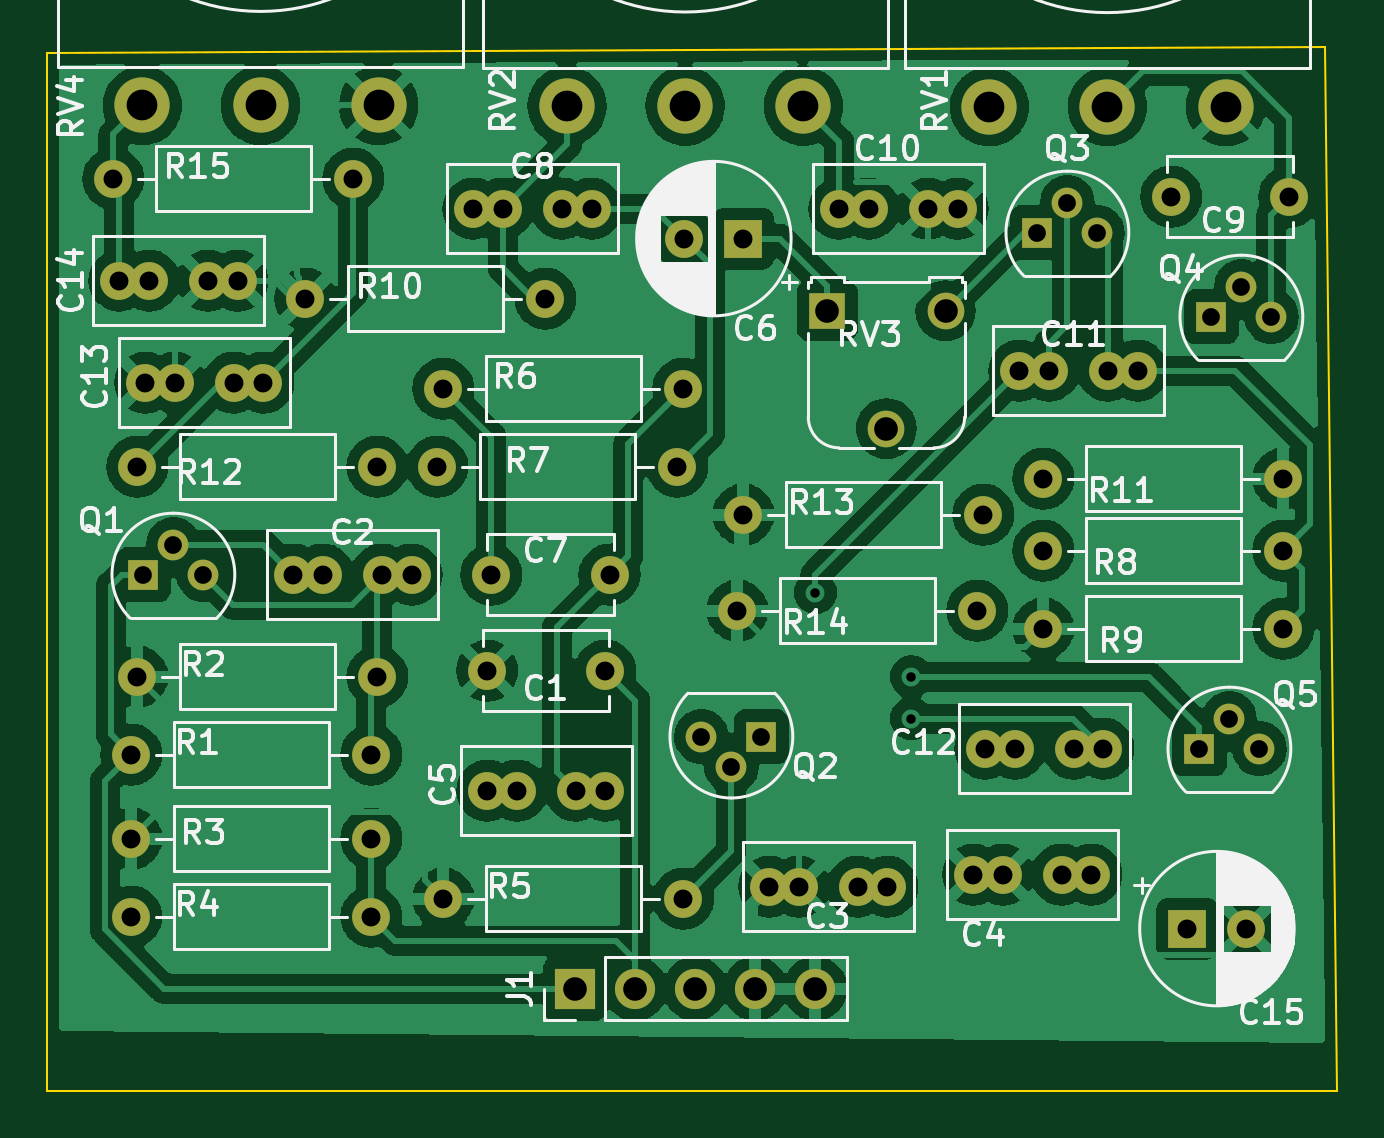
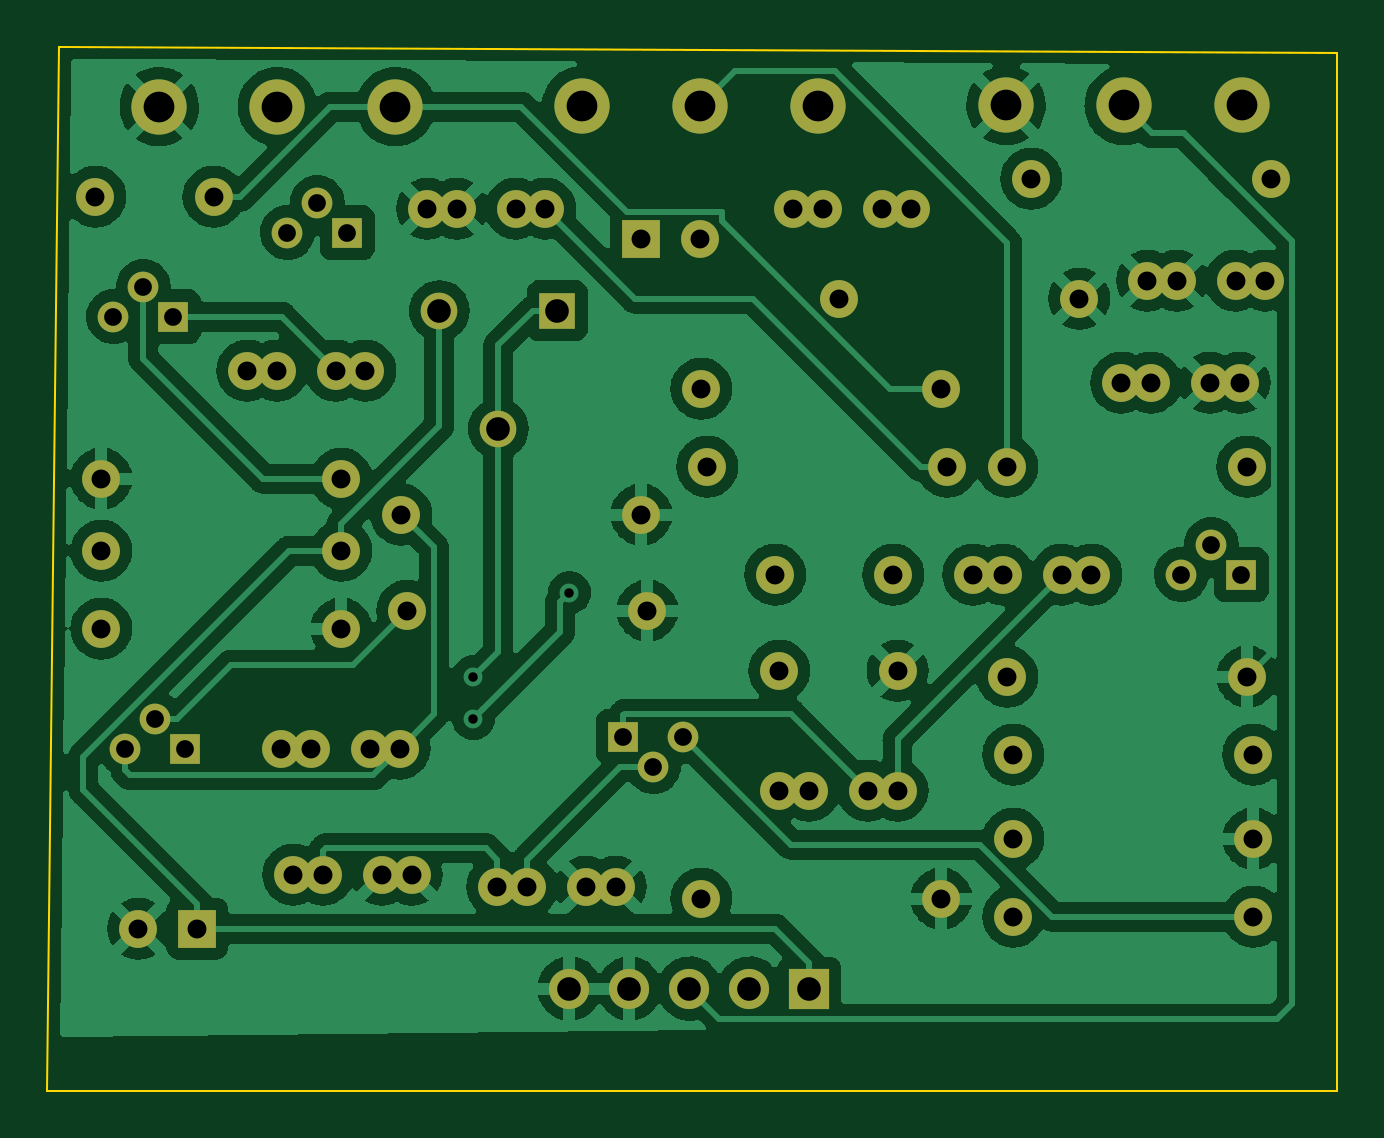
Circuit board: 11 layer files. Board 54.6 x 44.2 mm.
- bottom_copper: bsiab-B_Cu.gbl (204820 bytes)
- bottom_mask: bsiab-B_Mask.gbs (3807 bytes)
- paste: bsiab-B_Paste.gbp (498 bytes)
- bottom_silk: bsiab-B_Silkscreen.gbo (3810 bytes)
- outline: bsiab-Edge_Cuts.gm1 (734 bytes)
- top_copper: bsiab-F_Cu.gtl (234345 bytes)
- top_mask: bsiab-F_Mask.gts (3807 bytes)
- paste: bsiab-F_Paste.gtp (498 bytes)
- top_silk: bsiab-F_Silkscreen.gto (58252 bytes)
- drill: bsiab-NPTH.drl (293 bytes)
- drill: bsiab-PTH.drl (2455 bytes)

=== bottom_copper: bsiab-B_Cu.gbl (204820 bytes, source omitted) ===
=== bottom_mask: bsiab-B_Mask.gbs ===
G04 #@! TF.GenerationSoftware,KiCad,Pcbnew,6.0.2+dfsg-1*
G04 #@! TF.CreationDate,2023-04-09T17:27:19-04:00*
G04 #@! TF.ProjectId,bsiab,62736961-622e-46b6-9963-61645f706362,rev?*
G04 #@! TF.SameCoordinates,Original*
G04 #@! TF.FileFunction,Soldermask,Bot*
G04 #@! TF.FilePolarity,Negative*
%FSLAX46Y46*%
G04 Gerber Fmt 4.6, Leading zero omitted, Abs format (unit mm)*
G04 Created by KiCad (PCBNEW 6.0.2+dfsg-1) date 2023-04-09 17:27:19*
%MOMM*%
%LPD*%
G01*
G04 APERTURE LIST*
%ADD10C,1.600000*%
%ADD11R,1.600000X1.600000*%
%ADD12R,1.300000X1.300000*%
%ADD13C,1.300000*%
%ADD14O,1.600000X1.600000*%
%ADD15C,2.340000*%
%ADD16R,1.550000X1.550000*%
%ADD17C,1.550000*%
%ADD18R,1.700000X1.700000*%
%ADD19O,1.700000X1.700000*%
G04 APERTURE END LIST*
D10*
X123698000Y-76200000D03*
X118698000Y-76200000D03*
X110490000Y-72136000D03*
X111740000Y-72136000D03*
X115490000Y-72136000D03*
X114240000Y-72136000D03*
X135636000Y-85344000D03*
X134386000Y-85344000D03*
X130636000Y-85344000D03*
X131886000Y-85344000D03*
X143022000Y-84836000D03*
X144272000Y-84836000D03*
X140522000Y-84836000D03*
X139272000Y-84836000D03*
X123698000Y-81280000D03*
X122448000Y-81280000D03*
X119948000Y-81280000D03*
X118698000Y-81280000D03*
D11*
X129540000Y-57912000D03*
D10*
X127040000Y-57912000D03*
X118872000Y-72136000D03*
X123872000Y-72136000D03*
X118110000Y-56642000D03*
X119360000Y-56642000D03*
X123110000Y-56642000D03*
X121860000Y-56642000D03*
X133604000Y-56642000D03*
X134854000Y-56642000D03*
X137354000Y-56642000D03*
X138604000Y-56642000D03*
X141224000Y-63500000D03*
X142474000Y-63500000D03*
X146224000Y-63500000D03*
X144974000Y-63500000D03*
X143530000Y-79502000D03*
X144780000Y-79502000D03*
X141030000Y-79502000D03*
X139780000Y-79502000D03*
X107970000Y-64008000D03*
X109220000Y-64008000D03*
X104220000Y-64008000D03*
X105470000Y-64008000D03*
X103124000Y-59690000D03*
X104374000Y-59690000D03*
X106874000Y-59690000D03*
X108124000Y-59690000D03*
D11*
X148336000Y-87122000D03*
D10*
X150836000Y-87122000D03*
D12*
X104140000Y-72136000D03*
D13*
X105410000Y-70866000D03*
X106680000Y-72136000D03*
D12*
X141986000Y-57658000D03*
D13*
X143256000Y-56388000D03*
X144526000Y-57658000D03*
D12*
X149352000Y-61214000D03*
D13*
X150622000Y-59944000D03*
X151892000Y-61214000D03*
D12*
X148844000Y-79502000D03*
D13*
X150114000Y-78232000D03*
X151384000Y-79502000D03*
D10*
X103632000Y-79756000D03*
D14*
X113792000Y-79756000D03*
D10*
X114046000Y-76454000D03*
D14*
X103886000Y-76454000D03*
D10*
X113792000Y-83312000D03*
D14*
X103632000Y-83312000D03*
D10*
X103632000Y-86614000D03*
D14*
X113792000Y-86614000D03*
D10*
X127000000Y-85852000D03*
D14*
X116840000Y-85852000D03*
D10*
X116840000Y-64262000D03*
D14*
X127000000Y-64262000D03*
D10*
X116586000Y-67564000D03*
D14*
X126746000Y-67564000D03*
D10*
X142240000Y-71120000D03*
D14*
X152400000Y-71120000D03*
D10*
X152400000Y-74422000D03*
D14*
X142240000Y-74422000D03*
D10*
X110998000Y-60452000D03*
D14*
X121158000Y-60452000D03*
D10*
X142240000Y-68072000D03*
D14*
X152400000Y-68072000D03*
D10*
X103886000Y-67564000D03*
D14*
X114046000Y-67564000D03*
D10*
X139700000Y-69596000D03*
D14*
X129540000Y-69596000D03*
D10*
X139446000Y-73660000D03*
D14*
X129286000Y-73660000D03*
D10*
X102870000Y-55372000D03*
D14*
X113030000Y-55372000D03*
D15*
X149950000Y-52325000D03*
X144950000Y-52325000D03*
X139950000Y-52325000D03*
X132075000Y-52300000D03*
X127075000Y-52300000D03*
X122075000Y-52300000D03*
D16*
X133096000Y-60960000D03*
D17*
X135596000Y-65960000D03*
X138096000Y-60960000D03*
D15*
X114100000Y-52275000D03*
X109100000Y-52275000D03*
X104100000Y-52275000D03*
D10*
X152654000Y-56134000D03*
X147654000Y-56134000D03*
D12*
X130302000Y-78994000D03*
D13*
X129032000Y-80264000D03*
X127762000Y-78994000D03*
D18*
X122428000Y-89662000D03*
D19*
X124968000Y-89662000D03*
X127508000Y-89662000D03*
X130048000Y-89662000D03*
X132588000Y-89662000D03*
M02*

=== paste: bsiab-B_Paste.gbp ===
G04 #@! TF.GenerationSoftware,KiCad,Pcbnew,6.0.2+dfsg-1*
G04 #@! TF.CreationDate,2023-04-09T17:27:19-04:00*
G04 #@! TF.ProjectId,bsiab,62736961-622e-46b6-9963-61645f706362,rev?*
G04 #@! TF.SameCoordinates,Original*
G04 #@! TF.FileFunction,Paste,Bot*
G04 #@! TF.FilePolarity,Positive*
%FSLAX46Y46*%
G04 Gerber Fmt 4.6, Leading zero omitted, Abs format (unit mm)*
G04 Created by KiCad (PCBNEW 6.0.2+dfsg-1) date 2023-04-09 17:27:19*
%MOMM*%
%LPD*%
G01*
G04 APERTURE LIST*
G04 APERTURE END LIST*
M02*

=== bottom_silk: bsiab-B_Silkscreen.gbo ===
G04 #@! TF.GenerationSoftware,KiCad,Pcbnew,6.0.2+dfsg-1*
G04 #@! TF.CreationDate,2023-04-09T17:27:19-04:00*
G04 #@! TF.ProjectId,bsiab,62736961-622e-46b6-9963-61645f706362,rev?*
G04 #@! TF.SameCoordinates,Original*
G04 #@! TF.FileFunction,Legend,Bot*
G04 #@! TF.FilePolarity,Positive*
%FSLAX46Y46*%
G04 Gerber Fmt 4.6, Leading zero omitted, Abs format (unit mm)*
G04 Created by KiCad (PCBNEW 6.0.2+dfsg-1) date 2023-04-09 17:27:19*
%MOMM*%
%LPD*%
G01*
G04 APERTURE LIST*
%ADD10C,1.600000*%
%ADD11R,1.600000X1.600000*%
%ADD12R,1.300000X1.300000*%
%ADD13C,1.300000*%
%ADD14O,1.600000X1.600000*%
%ADD15C,2.340000*%
%ADD16R,1.550000X1.550000*%
%ADD17C,1.550000*%
%ADD18R,1.700000X1.700000*%
%ADD19O,1.700000X1.700000*%
G04 APERTURE END LIST*
%LPC*%
D10*
X123698000Y-76200000D03*
X118698000Y-76200000D03*
X110490000Y-72136000D03*
X111740000Y-72136000D03*
X115490000Y-72136000D03*
X114240000Y-72136000D03*
X135636000Y-85344000D03*
X134386000Y-85344000D03*
X130636000Y-85344000D03*
X131886000Y-85344000D03*
X143022000Y-84836000D03*
X144272000Y-84836000D03*
X140522000Y-84836000D03*
X139272000Y-84836000D03*
X123698000Y-81280000D03*
X122448000Y-81280000D03*
X119948000Y-81280000D03*
X118698000Y-81280000D03*
D11*
X129540000Y-57912000D03*
D10*
X127040000Y-57912000D03*
X118872000Y-72136000D03*
X123872000Y-72136000D03*
X118110000Y-56642000D03*
X119360000Y-56642000D03*
X123110000Y-56642000D03*
X121860000Y-56642000D03*
X133604000Y-56642000D03*
X134854000Y-56642000D03*
X137354000Y-56642000D03*
X138604000Y-56642000D03*
X141224000Y-63500000D03*
X142474000Y-63500000D03*
X146224000Y-63500000D03*
X144974000Y-63500000D03*
X143530000Y-79502000D03*
X144780000Y-79502000D03*
X141030000Y-79502000D03*
X139780000Y-79502000D03*
X107970000Y-64008000D03*
X109220000Y-64008000D03*
X104220000Y-64008000D03*
X105470000Y-64008000D03*
X103124000Y-59690000D03*
X104374000Y-59690000D03*
X106874000Y-59690000D03*
X108124000Y-59690000D03*
D11*
X148336000Y-87122000D03*
D10*
X150836000Y-87122000D03*
D12*
X104140000Y-72136000D03*
D13*
X105410000Y-70866000D03*
X106680000Y-72136000D03*
D12*
X141986000Y-57658000D03*
D13*
X143256000Y-56388000D03*
X144526000Y-57658000D03*
D12*
X149352000Y-61214000D03*
D13*
X150622000Y-59944000D03*
X151892000Y-61214000D03*
D12*
X148844000Y-79502000D03*
D13*
X150114000Y-78232000D03*
X151384000Y-79502000D03*
D10*
X103632000Y-79756000D03*
D14*
X113792000Y-79756000D03*
D10*
X114046000Y-76454000D03*
D14*
X103886000Y-76454000D03*
D10*
X113792000Y-83312000D03*
D14*
X103632000Y-83312000D03*
D10*
X103632000Y-86614000D03*
D14*
X113792000Y-86614000D03*
D10*
X127000000Y-85852000D03*
D14*
X116840000Y-85852000D03*
D10*
X116840000Y-64262000D03*
D14*
X127000000Y-64262000D03*
D10*
X116586000Y-67564000D03*
D14*
X126746000Y-67564000D03*
D10*
X142240000Y-71120000D03*
D14*
X152400000Y-71120000D03*
D10*
X152400000Y-74422000D03*
D14*
X142240000Y-74422000D03*
D10*
X110998000Y-60452000D03*
D14*
X121158000Y-60452000D03*
D10*
X142240000Y-68072000D03*
D14*
X152400000Y-68072000D03*
D10*
X103886000Y-67564000D03*
D14*
X114046000Y-67564000D03*
D10*
X139700000Y-69596000D03*
D14*
X129540000Y-69596000D03*
D10*
X139446000Y-73660000D03*
D14*
X129286000Y-73660000D03*
D10*
X102870000Y-55372000D03*
D14*
X113030000Y-55372000D03*
D15*
X149950000Y-52325000D03*
X144950000Y-52325000D03*
X139950000Y-52325000D03*
X132075000Y-52300000D03*
X127075000Y-52300000D03*
X122075000Y-52300000D03*
D16*
X133096000Y-60960000D03*
D17*
X135596000Y-65960000D03*
X138096000Y-60960000D03*
D15*
X114100000Y-52275000D03*
X109100000Y-52275000D03*
X104100000Y-52275000D03*
D10*
X152654000Y-56134000D03*
X147654000Y-56134000D03*
D12*
X130302000Y-78994000D03*
D13*
X129032000Y-80264000D03*
X127762000Y-78994000D03*
D18*
X122428000Y-89662000D03*
D19*
X124968000Y-89662000D03*
X127508000Y-89662000D03*
X130048000Y-89662000D03*
X132588000Y-89662000D03*
M02*

=== outline: bsiab-Edge_Cuts.gm1 ===
G04 #@! TF.GenerationSoftware,KiCad,Pcbnew,6.0.2+dfsg-1*
G04 #@! TF.CreationDate,2023-04-09T17:27:20-04:00*
G04 #@! TF.ProjectId,bsiab,62736961-622e-46b6-9963-61645f706362,rev?*
G04 #@! TF.SameCoordinates,Original*
G04 #@! TF.FileFunction,Profile,NP*
%FSLAX46Y46*%
G04 Gerber Fmt 4.6, Leading zero omitted, Abs format (unit mm)*
G04 Created by KiCad (PCBNEW 6.0.2+dfsg-1) date 2023-04-09 17:27:20*
%MOMM*%
%LPD*%
G01*
G04 APERTURE LIST*
G04 #@! TA.AperFunction,Profile*
%ADD10C,0.100000*%
G04 #@! TD*
G04 APERTURE END LIST*
D10*
X100076000Y-93980000D02*
X100076000Y-50038000D01*
X154178000Y-49784000D02*
X154686000Y-93980000D01*
X100076000Y-50038000D02*
X154178000Y-49784000D01*
X154686000Y-93980000D02*
X100076000Y-93980000D01*
M02*

=== top_copper: bsiab-F_Cu.gtl (234345 bytes, source omitted) ===
=== top_mask: bsiab-F_Mask.gts ===
G04 #@! TF.GenerationSoftware,KiCad,Pcbnew,6.0.2+dfsg-1*
G04 #@! TF.CreationDate,2023-04-09T17:27:19-04:00*
G04 #@! TF.ProjectId,bsiab,62736961-622e-46b6-9963-61645f706362,rev?*
G04 #@! TF.SameCoordinates,Original*
G04 #@! TF.FileFunction,Soldermask,Top*
G04 #@! TF.FilePolarity,Negative*
%FSLAX46Y46*%
G04 Gerber Fmt 4.6, Leading zero omitted, Abs format (unit mm)*
G04 Created by KiCad (PCBNEW 6.0.2+dfsg-1) date 2023-04-09 17:27:19*
%MOMM*%
%LPD*%
G01*
G04 APERTURE LIST*
%ADD10C,1.600000*%
%ADD11R,1.600000X1.600000*%
%ADD12R,1.300000X1.300000*%
%ADD13C,1.300000*%
%ADD14O,1.600000X1.600000*%
%ADD15C,2.340000*%
%ADD16R,1.550000X1.550000*%
%ADD17C,1.550000*%
%ADD18R,1.700000X1.700000*%
%ADD19O,1.700000X1.700000*%
G04 APERTURE END LIST*
D10*
X123698000Y-76200000D03*
X118698000Y-76200000D03*
X110490000Y-72136000D03*
X111740000Y-72136000D03*
X115490000Y-72136000D03*
X114240000Y-72136000D03*
X135636000Y-85344000D03*
X134386000Y-85344000D03*
X130636000Y-85344000D03*
X131886000Y-85344000D03*
X143022000Y-84836000D03*
X144272000Y-84836000D03*
X140522000Y-84836000D03*
X139272000Y-84836000D03*
X123698000Y-81280000D03*
X122448000Y-81280000D03*
X119948000Y-81280000D03*
X118698000Y-81280000D03*
D11*
X129540000Y-57912000D03*
D10*
X127040000Y-57912000D03*
X118872000Y-72136000D03*
X123872000Y-72136000D03*
X118110000Y-56642000D03*
X119360000Y-56642000D03*
X123110000Y-56642000D03*
X121860000Y-56642000D03*
X133604000Y-56642000D03*
X134854000Y-56642000D03*
X137354000Y-56642000D03*
X138604000Y-56642000D03*
X141224000Y-63500000D03*
X142474000Y-63500000D03*
X146224000Y-63500000D03*
X144974000Y-63500000D03*
X143530000Y-79502000D03*
X144780000Y-79502000D03*
X141030000Y-79502000D03*
X139780000Y-79502000D03*
X107970000Y-64008000D03*
X109220000Y-64008000D03*
X104220000Y-64008000D03*
X105470000Y-64008000D03*
X103124000Y-59690000D03*
X104374000Y-59690000D03*
X106874000Y-59690000D03*
X108124000Y-59690000D03*
D11*
X148336000Y-87122000D03*
D10*
X150836000Y-87122000D03*
D12*
X104140000Y-72136000D03*
D13*
X105410000Y-70866000D03*
X106680000Y-72136000D03*
D12*
X141986000Y-57658000D03*
D13*
X143256000Y-56388000D03*
X144526000Y-57658000D03*
D12*
X149352000Y-61214000D03*
D13*
X150622000Y-59944000D03*
X151892000Y-61214000D03*
D12*
X148844000Y-79502000D03*
D13*
X150114000Y-78232000D03*
X151384000Y-79502000D03*
D10*
X103632000Y-79756000D03*
D14*
X113792000Y-79756000D03*
D10*
X114046000Y-76454000D03*
D14*
X103886000Y-76454000D03*
D10*
X113792000Y-83312000D03*
D14*
X103632000Y-83312000D03*
D10*
X103632000Y-86614000D03*
D14*
X113792000Y-86614000D03*
D10*
X127000000Y-85852000D03*
D14*
X116840000Y-85852000D03*
D10*
X116840000Y-64262000D03*
D14*
X127000000Y-64262000D03*
D10*
X116586000Y-67564000D03*
D14*
X126746000Y-67564000D03*
D10*
X142240000Y-71120000D03*
D14*
X152400000Y-71120000D03*
D10*
X152400000Y-74422000D03*
D14*
X142240000Y-74422000D03*
D10*
X110998000Y-60452000D03*
D14*
X121158000Y-60452000D03*
D10*
X142240000Y-68072000D03*
D14*
X152400000Y-68072000D03*
D10*
X103886000Y-67564000D03*
D14*
X114046000Y-67564000D03*
D10*
X139700000Y-69596000D03*
D14*
X129540000Y-69596000D03*
D10*
X139446000Y-73660000D03*
D14*
X129286000Y-73660000D03*
D10*
X102870000Y-55372000D03*
D14*
X113030000Y-55372000D03*
D15*
X149950000Y-52325000D03*
X144950000Y-52325000D03*
X139950000Y-52325000D03*
X132075000Y-52300000D03*
X127075000Y-52300000D03*
X122075000Y-52300000D03*
D16*
X133096000Y-60960000D03*
D17*
X135596000Y-65960000D03*
X138096000Y-60960000D03*
D15*
X114100000Y-52275000D03*
X109100000Y-52275000D03*
X104100000Y-52275000D03*
D10*
X152654000Y-56134000D03*
X147654000Y-56134000D03*
D12*
X130302000Y-78994000D03*
D13*
X129032000Y-80264000D03*
X127762000Y-78994000D03*
D18*
X122428000Y-89662000D03*
D19*
X124968000Y-89662000D03*
X127508000Y-89662000D03*
X130048000Y-89662000D03*
X132588000Y-89662000D03*
M02*

=== paste: bsiab-F_Paste.gtp ===
G04 #@! TF.GenerationSoftware,KiCad,Pcbnew,6.0.2+dfsg-1*
G04 #@! TF.CreationDate,2023-04-09T17:27:19-04:00*
G04 #@! TF.ProjectId,bsiab,62736961-622e-46b6-9963-61645f706362,rev?*
G04 #@! TF.SameCoordinates,Original*
G04 #@! TF.FileFunction,Paste,Top*
G04 #@! TF.FilePolarity,Positive*
%FSLAX46Y46*%
G04 Gerber Fmt 4.6, Leading zero omitted, Abs format (unit mm)*
G04 Created by KiCad (PCBNEW 6.0.2+dfsg-1) date 2023-04-09 17:27:19*
%MOMM*%
%LPD*%
G01*
G04 APERTURE LIST*
G04 APERTURE END LIST*
M02*

=== top_silk: bsiab-F_Silkscreen.gto (58252 bytes, source omitted) ===
=== drill: bsiab-NPTH.drl ===
M48
; DRILL file {KiCad 6.0.2+dfsg-1} date Sun 09 Apr 2023 05:27:24 PM EDT
; FORMAT={-:-/ absolute / metric / decimal}
; #@! TF.CreationDate,2023-04-09T17:27:24-04:00
; #@! TF.GenerationSoftware,Kicad,Pcbnew,6.0.2+dfsg-1
; #@! TF.FileFunction,NonPlated,1,2,NPTH
FMAT,2
METRIC
%
G90
G05
T0
M30

=== drill: bsiab-PTH.drl ===
M48
; DRILL file {KiCad 6.0.2+dfsg-1} date Sun 09 Apr 2023 05:27:24 PM EDT
; FORMAT={-:-/ absolute / metric / decimal}
; #@! TF.CreationDate,2023-04-09T17:27:24-04:00
; #@! TF.GenerationSoftware,Kicad,Pcbnew,6.0.2+dfsg-1
; #@! TF.FileFunction,Plated,1,2,PTH
FMAT,2
METRIC
; #@! TA.AperFunction,Plated,PTH,ViaDrill
T1C0.400
; #@! TA.AperFunction,Plated,PTH,ComponentDrill
T2C0.750
; #@! TA.AperFunction,Plated,PTH,ComponentDrill
T3C0.800
; #@! TA.AperFunction,Plated,PTH,ComponentDrill
T4C1.000
; #@! TA.AperFunction,Plated,PTH,ComponentDrill
T5C1.300
%
G90
G05
T1
X132.588Y-72.898
X136.652Y-76.454
X136.652Y-78.232
T2
X104.14Y-72.136
X105.41Y-70.866
X106.68Y-72.136
X127.762Y-78.994
X129.032Y-80.264
X130.302Y-78.994
X141.986Y-57.658
X143.256Y-56.388
X144.526Y-57.658
X148.844Y-79.502
X149.352Y-61.214
X150.114Y-78.232
X150.622Y-59.944
X151.384Y-79.502
X151.892Y-61.214
T3
X102.87Y-55.372
X103.124Y-59.69
X103.632Y-79.756
X103.632Y-83.312
X103.632Y-86.614
X103.886Y-67.564
X103.886Y-76.454
X104.22Y-64.008
X104.374Y-59.69
X105.47Y-64.008
X106.874Y-59.69
X107.97Y-64.008
X108.124Y-59.69
X109.22Y-64.008
X110.49Y-72.136
X110.998Y-60.452
X111.74Y-72.136
X113.03Y-55.372
X113.792Y-79.756
X113.792Y-83.312
X113.792Y-86.614
X114.046Y-67.564
X114.046Y-76.454
X114.24Y-72.136
X115.49Y-72.136
X116.586Y-67.564
X116.84Y-64.262
X116.84Y-85.852
X118.11Y-56.642
X118.698Y-76.2
X118.698Y-81.28
X118.872Y-72.136
X119.36Y-56.642
X119.948Y-81.28
X121.158Y-60.452
X121.86Y-56.642
X122.448Y-81.28
X123.11Y-56.642
X123.698Y-76.2
X123.698Y-81.28
X123.872Y-72.136
X126.746Y-67.564
X127.0Y-64.262
X127.0Y-85.852
X127.04Y-57.912
X129.286Y-73.66
X129.54Y-57.912
X129.54Y-69.596
X130.636Y-85.344
X131.886Y-85.344
X133.604Y-56.642
X134.386Y-85.344
X134.854Y-56.642
X135.636Y-85.344
X137.354Y-56.642
X138.604Y-56.642
X139.272Y-84.836
X139.446Y-73.66
X139.7Y-69.596
X139.78Y-79.502
X140.522Y-84.836
X141.03Y-79.502
X141.224Y-63.5
X142.24Y-68.072
X142.24Y-71.12
X142.24Y-74.422
X142.474Y-63.5
X143.022Y-84.836
X143.53Y-79.502
X144.272Y-84.836
X144.78Y-79.502
X144.974Y-63.5
X146.224Y-63.5
X147.654Y-56.134
X148.336Y-87.122
X150.836Y-87.122
X152.4Y-68.072
X152.4Y-71.12
X152.4Y-74.422
X152.654Y-56.134
T4
X122.428Y-89.662
X124.968Y-89.662
X127.508Y-89.662
X130.048Y-89.662
X132.588Y-89.662
X133.096Y-60.96
X135.596Y-65.96
X138.096Y-60.96
T5
X104.1Y-52.275
X109.1Y-52.275
X114.1Y-52.275
X122.075Y-52.3
X127.075Y-52.3
X132.075Y-52.3
X139.95Y-52.325
X144.95Y-52.325
X149.95Y-52.325
T0
M30
